The GitHub repository youralfa/Green-Coffee-Bean-Defects-Classification contains a labelled image folder "Green-Coffee-Bean-Defects-Classification" with 17 categories: broken or chipped or cut, dried cherry pod, floater, foreign matter, full black, full sour, fungus damaged, hull or husk, immature or unripe, parchment or pergamino, partial black, partial sour, severe insect damage, shell, slight insect damage, specialty, withered. Examples follow, each with its label.

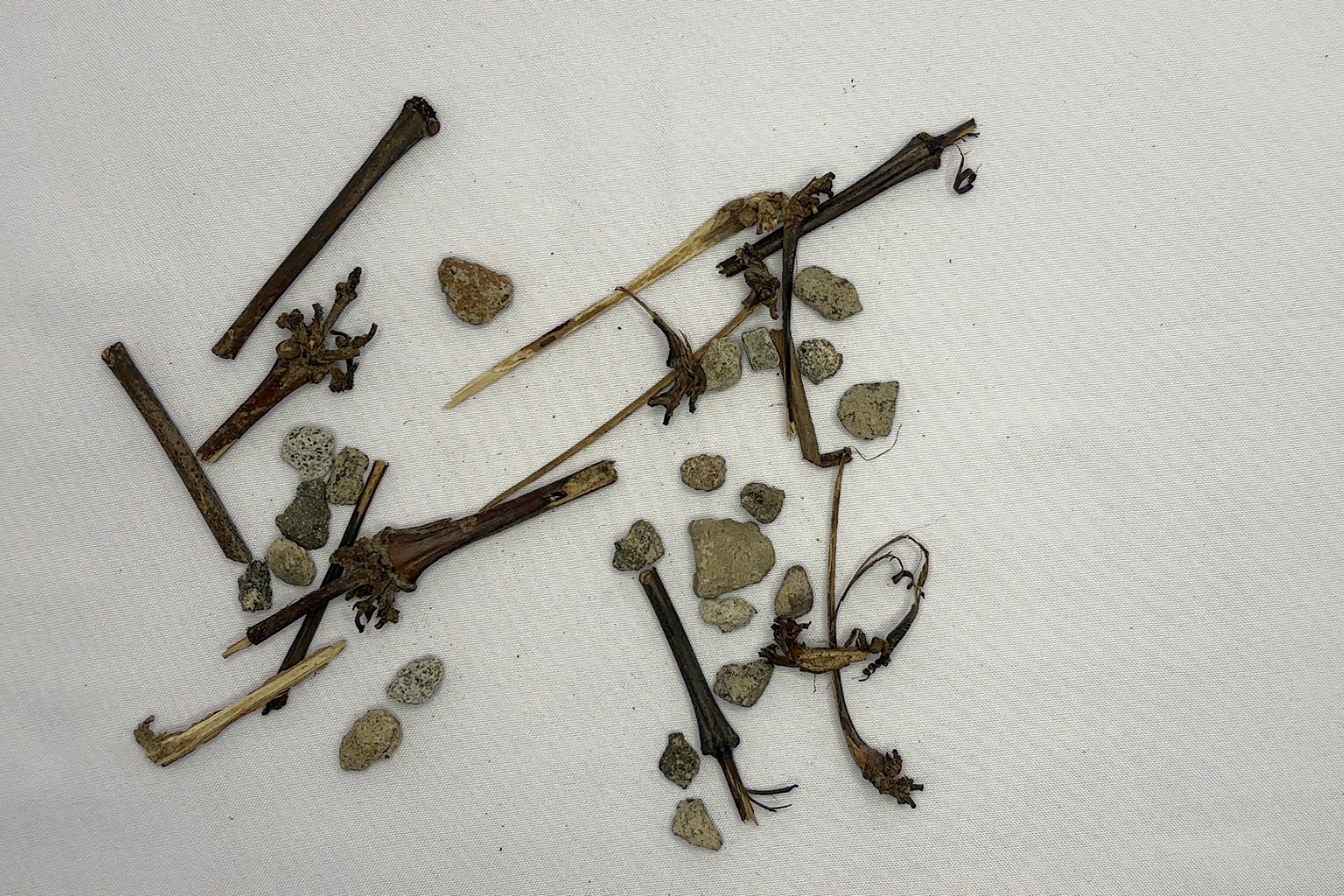
Label: foreign matter

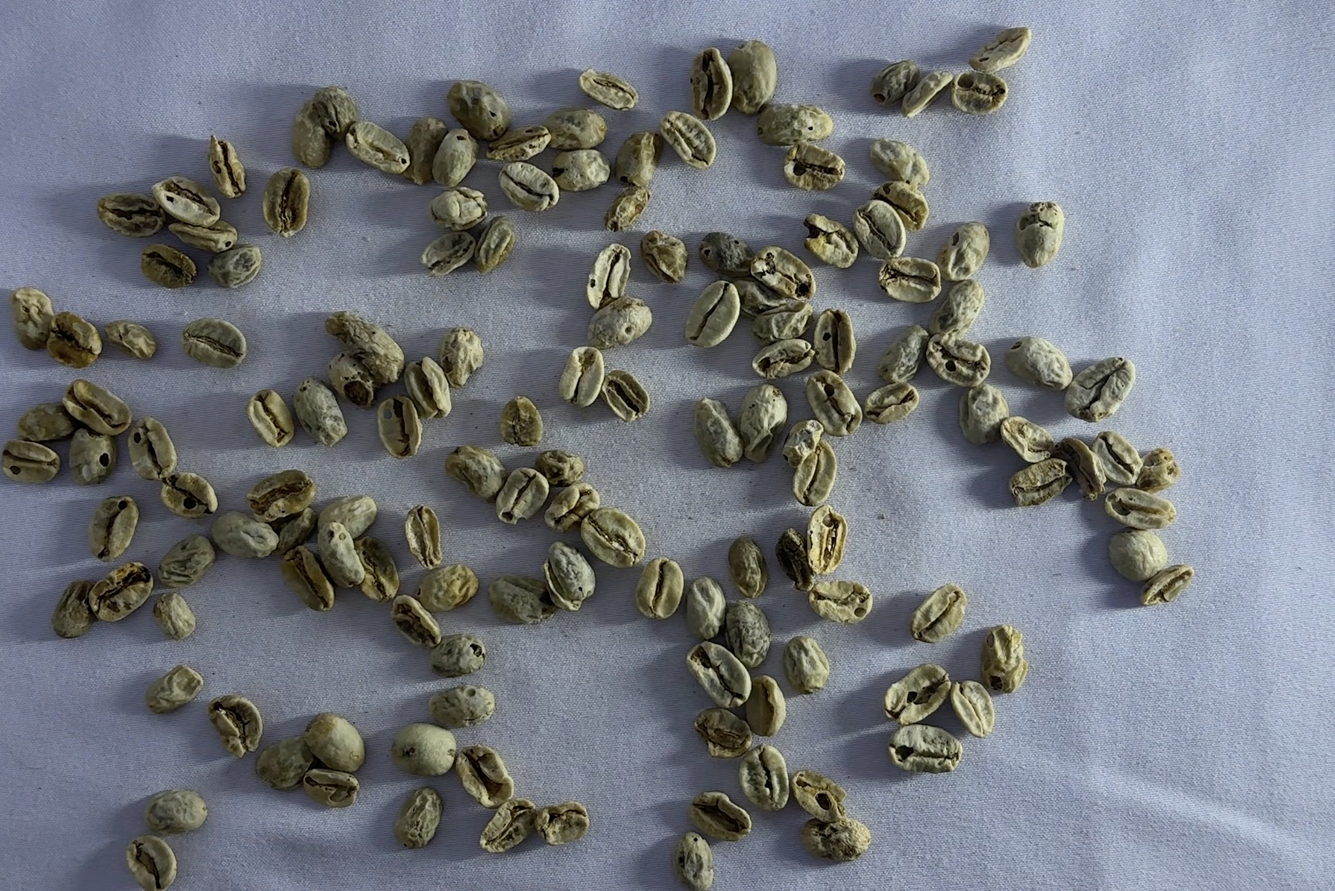
Label: withered

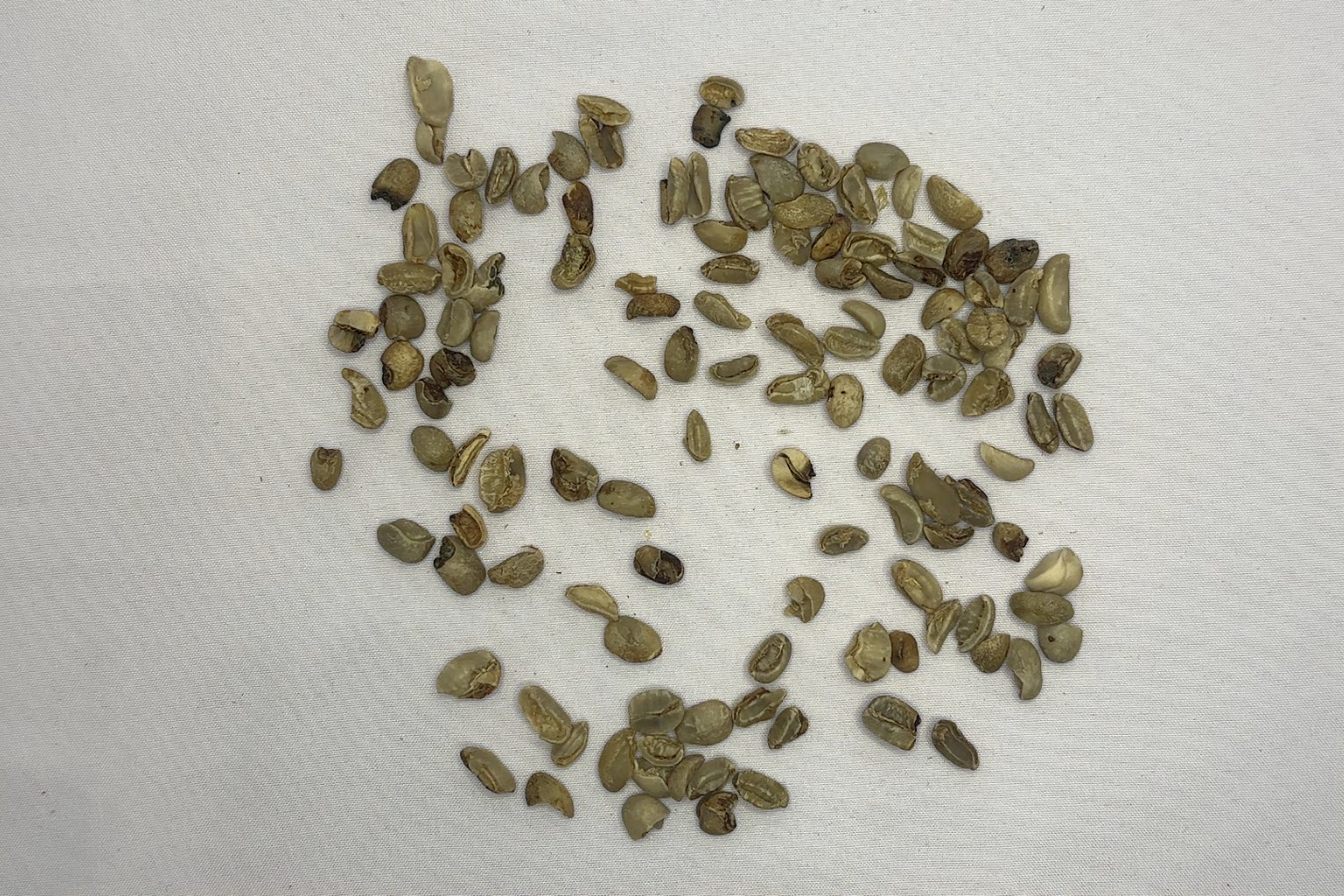
Label: broken or chipped or cut

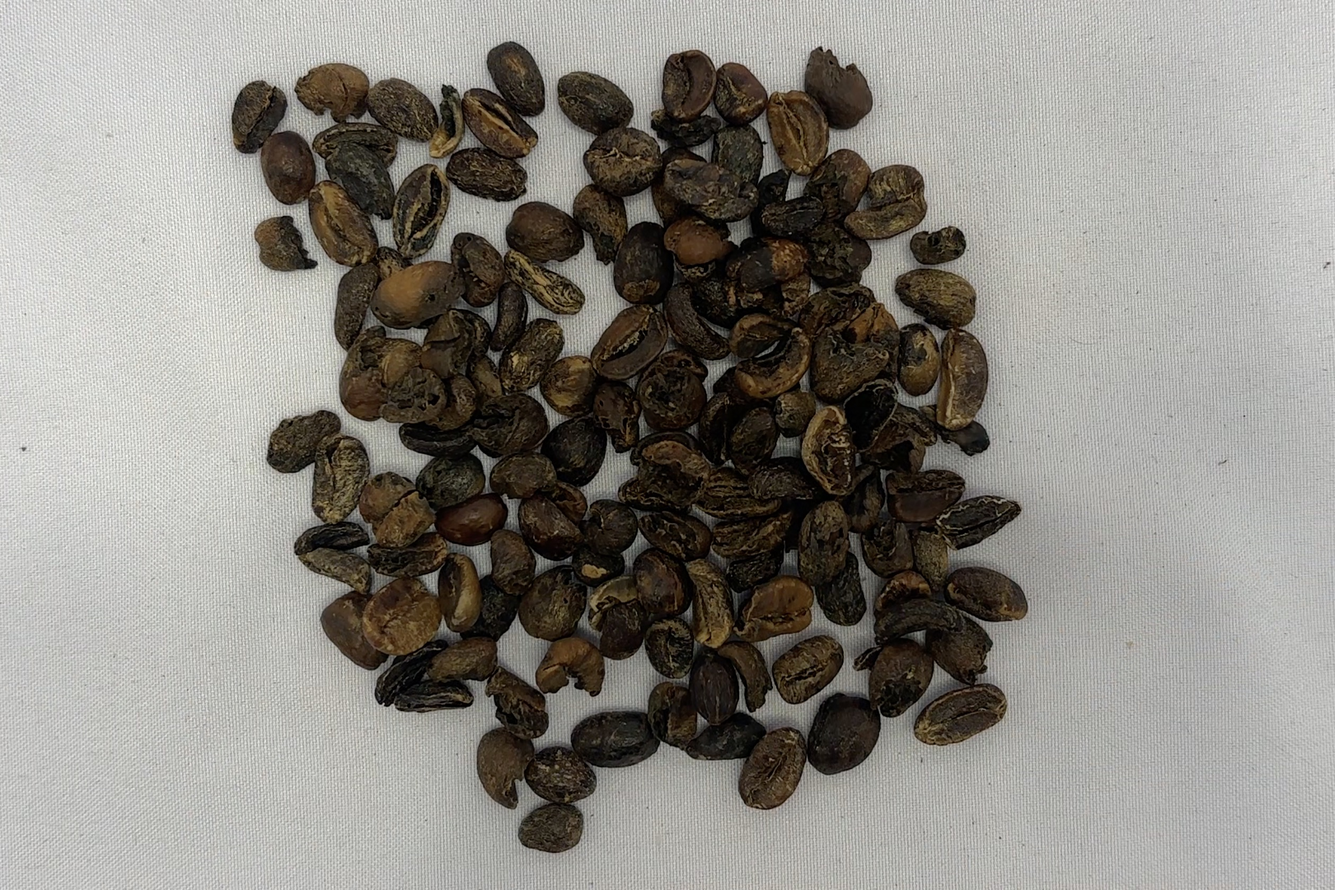
Label: full black

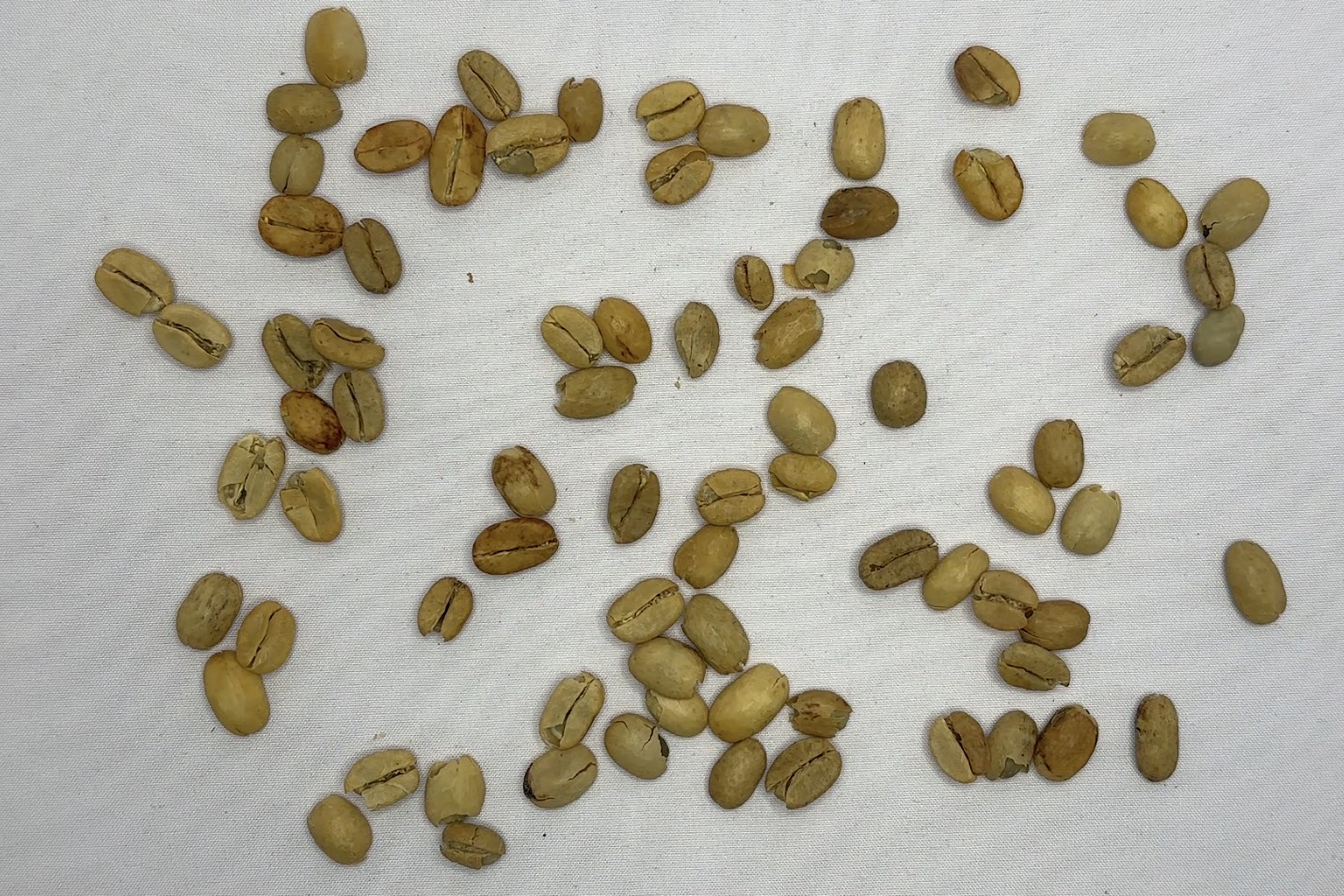
Label: parchment or pergamino

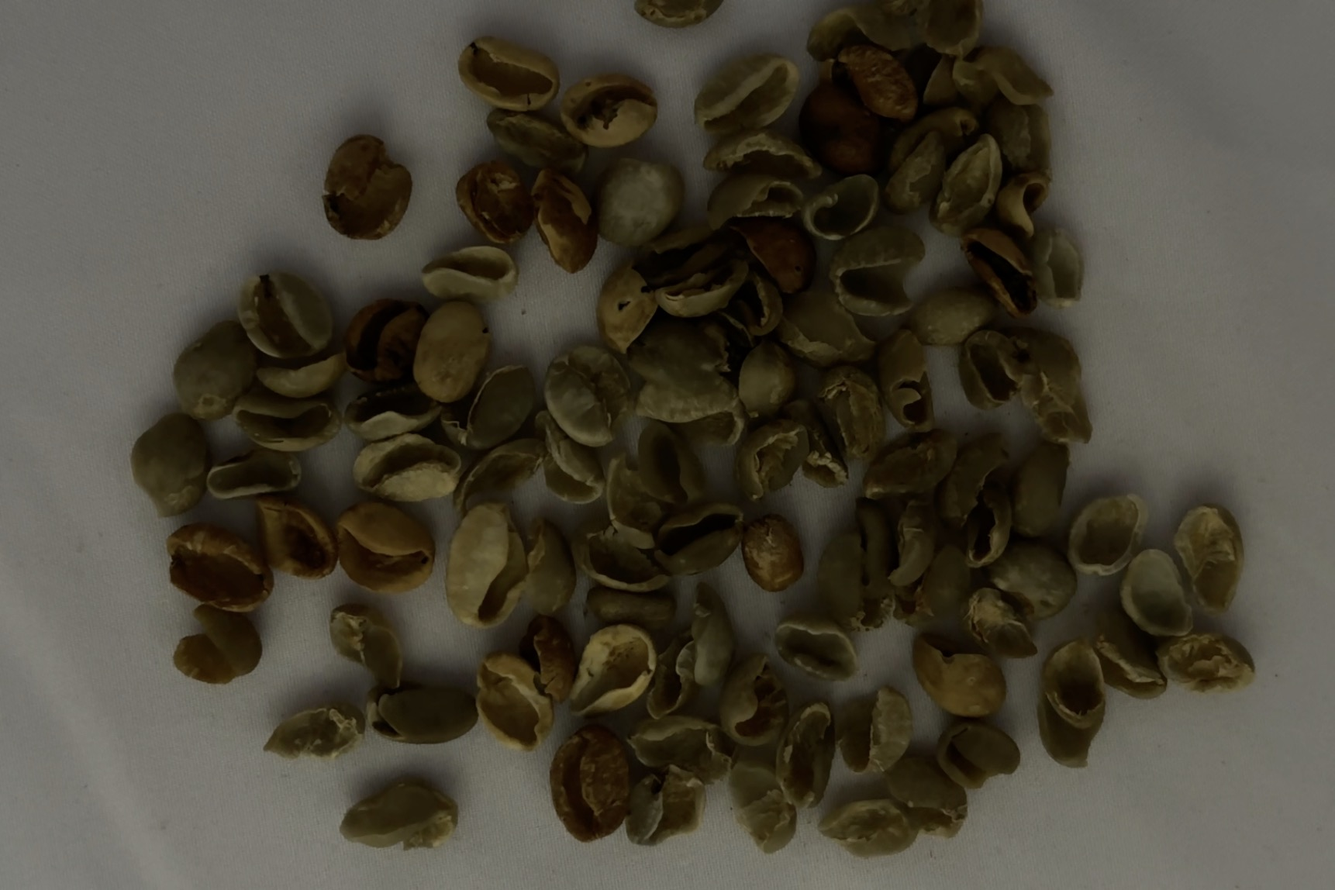
Label: shell
